Image classification data set "dataset" (arifnurrhmnn/Dataset-Motif-Batik on GitHub). Class labels (5): kawung, megamendung, parang, sidomukti, truntum.

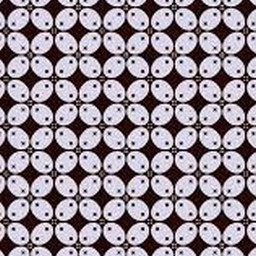
Label: kawung

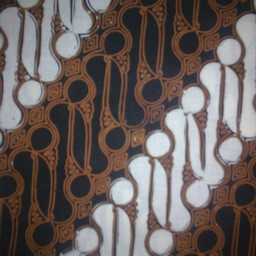
Label: parang

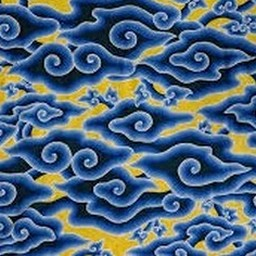
Label: megamendung

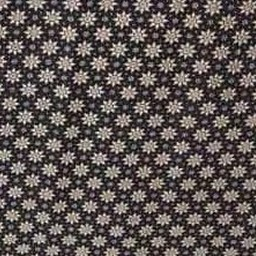
Label: truntum

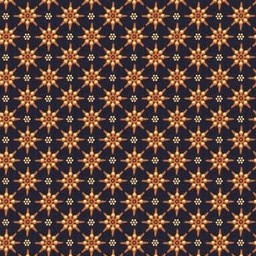
Label: truntum

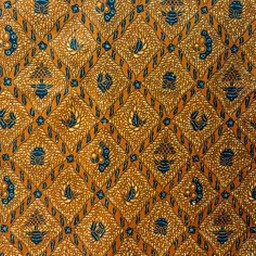
Label: sidomukti
